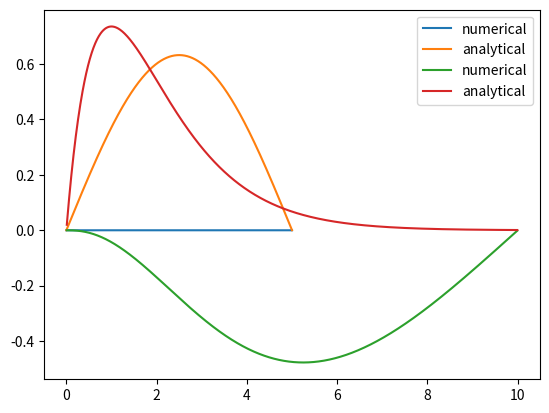

Reproduce this figure in Python.
# -*- coding: utf-8 -*-
"""
Created on Wed Apr 22 11:47:37 2026

@author: David McKeagney
"""

import numpy as np
import matplotlib.pyplot as plt
from numpy import linalg as LA
#%%
def numerov(x_0,x_max,V,dx,l,Z):
    #Need to define V in another function
    #Exterior points excluded to account for boundary conditions
    #We add the numerov corrections to the Hamiltonian manually by adding an if statement when constructing the Hamiltonian
    x_points=np.arange(x_0,x_max+dx,dx)
    x_in=x_points[1:-1]
    n=len(x_in)
    W=V(x_in,l,Z)
    Wmat=np.diag(W)
    
    H=np.zeros((n,n))
    B=np.zeros((n,n))
    
    for i in range(n):
        H[i,i]=-2
        B[i,i]=10
        if i > 0:
            H[i, i-1] = 1
            B[i, i-1] = 1
        if i < n-1:
            H[i, i+1] = 1
            B[i, i+1] = 1
       
    B=1/12*B
    H=-(1/(2*(dx**2)))*H
    H[0,0] += -(1/12)*(Z/dx)
    A=H+np.matmul(B,Wmat)
    #H_new=np.matmul(LA.inv(B),A)
    eigvalues,eigvectors=LA.eigh((A , B))
    return x_points,x_in,eigvalues,(1/np.sqrt(dx))*eigvectors
def V(x,l,Z):
    return -Z/x + l*(l+1)/(x**2)
#%%
sol=numerov( 0, 5, V, 0.001, 0, 0)
#%% TESTING NO POTENTIAL SOLUTION: IT WORKS
x_vals=np.arange(0,5+0.001,0.001)[1:-1]
analytical=np.sin(x_vals*(np.pi/5))
plt.plot(sol[1],sol[3][0][:,0],label='numerical')
plt.plot(x_vals,np.sqrt(1/np.trapz(analytical**2,x_vals,dx=0.001))*analytical,label='analytical')
plt.legend()
#%%
s_orbit_n_1=numerov(0, 10, V, 0.01, 1, 1)
s_n_1_analytical=np.exp(-s_orbit_n_1[1])
#%%
plt.plot(s_orbit_n_1[1],-s_orbit_n_1[3][0][:,0],label='numerical')
plt.plot(s_orbit_n_1[1],2*s_orbit_n_1[1]*s_n_1_analytical,label='analytical')
plt.legend()
